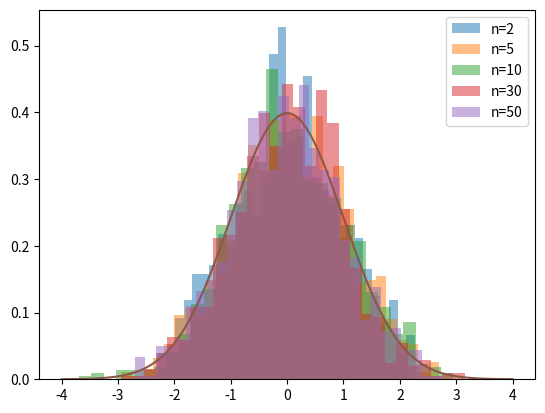

This figure's Python source: (Note: this script raises an exception after producing the figure.)
import numpy as np
import matplotlib.pyplot as plt
from scipy.stats import norm, probplot

mu = 0.5
sigma = (1/12) ** 0.5
m = 1000
n_values = [2, 5, 10, 30, 50]

plt.figure()
for n in n_values:
    sums = np.sum(np.random.uniform(0,1,(m,n)), axis=1)
    Z = (sums - n*mu) / (sigma*np.sqrt(n))
    plt.hist(Z, bins=30, density=True, alpha=0.5, label=f"n={n}")

x = np.linspace(-4,4,1000)
plt.plot(x, norm.pdf(x))
plt.legend()
plt.savefig("../results/figures/clt_histograms.png")
plt.show()

plt.figure()
probplot(Z, dist="norm", plot=plt)
plt.savefig("../results/figures/clt_qqplots.png")
plt.show()
